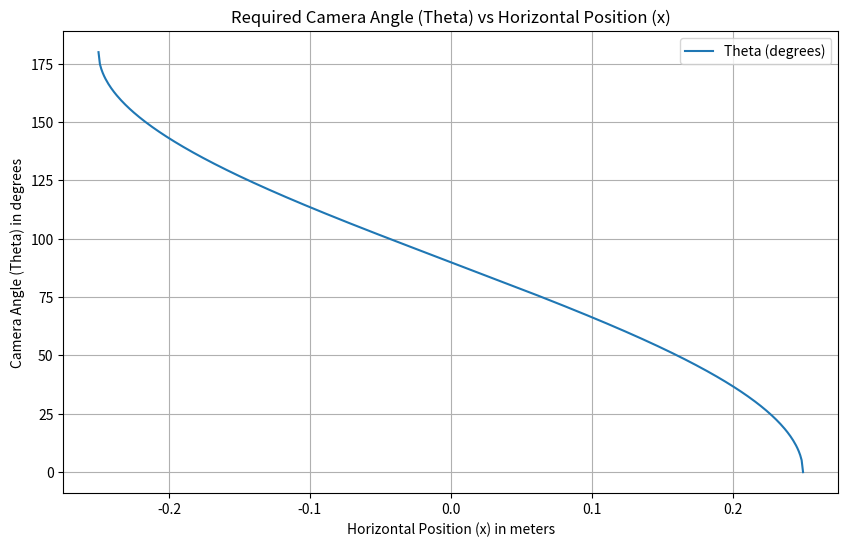

Generate this figure with matplotlib:
import numpy as np
import matplotlib.pyplot as plt

# Constants
r = 0.25  # Length of the lever in meters

# Generating x values from -0.25 to 0.25
x_values = np.linspace(-0.25, 0.25, 500)

# Calculating theta values in radians
theta_values = np.arccos(x_values / r)

# Converting theta from radians to degrees for better understanding
theta_values_degrees = np.degrees(theta_values)

# Plotting
plt.figure(figsize=(10, 6))
plt.plot(x_values, theta_values_degrees, label='Theta (degrees)')
plt.title('Required Camera Angle (Theta) vs Horizontal Position (x)')
plt.xlabel('Horizontal Position (x) in meters')
plt.ylabel('Camera Angle (Theta) in degrees')
plt.grid(True)
plt.legend()
plt.show()